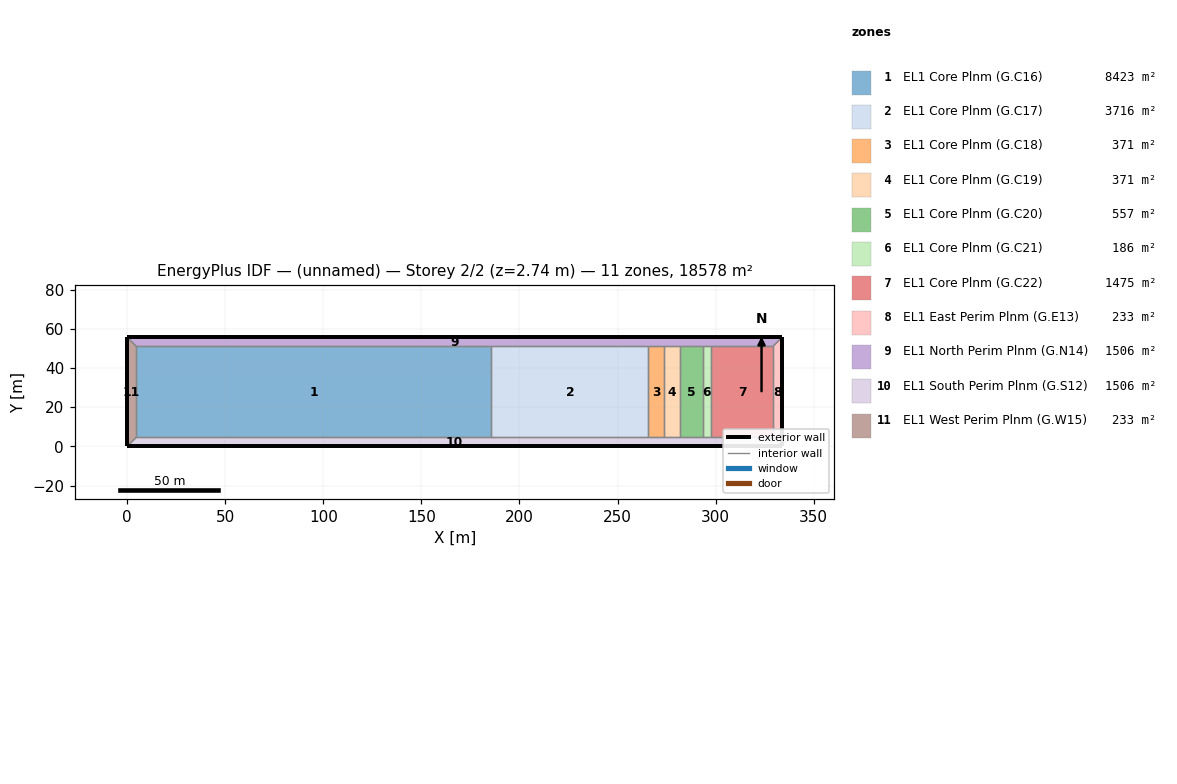
=== STOREY PLAN SPEC (per zone: floor XY polygon, exterior-wall plan segments, windows/doors) ===
zone 1: EL1 Core Plnm (G.C16)  (8422.8 m²)
  floor: (185.72, 51.07) (185.72, 4.57) (4.57, 4.57) (4.57, 51.07)
  interior walls: 4
zone 2: EL1 Core Plnm (G.C17)  (3716.1 m²)
  floor: (265.64, 51.07) (265.64, 4.57) (185.72, 4.57) (185.72, 51.07)
  interior walls: 4
zone 3: EL1 Core Plnm (G.C18)  (371.5 m²)
  floor: (273.63, 51.07) (273.63, 4.57) (265.64, 4.57) (265.64, 51.07)
  interior walls: 4
zone 4: EL1 Core Plnm (G.C19)  (371.4 m²)
  floor: (281.62, 51.07) (281.62, 4.57) (273.63, 4.57) (273.63, 51.07)
  interior walls: 4
zone 5: EL1 Core Plnm (G.C20)  (557.3 m²)
  floor: (293.60, 51.07) (293.60, 4.57) (281.62, 4.57) (281.62, 51.07)
  interior walls: 4
zone 6: EL1 Core Plnm (G.C21)  (185.7 m²)
  floor: (297.59, 51.07) (297.59, 4.57) (293.60, 4.57) (293.60, 51.07)
  interior walls: 4
zone 7: EL1 Core Plnm (G.C22)  (1475.1 m²)
  floor: (329.32, 51.07) (329.32, 4.57) (297.59, 4.57) (297.59, 51.07)
  interior walls: 4
zone 8: EL1 East Perim Plnm (G.E13)  (233.5 m²)
  floor: (333.89, 55.64) (333.89, 0.00) (329.32, 4.57) (329.32, 51.07)
  exterior wall: (333.89, 0.00) – (333.89, 55.64)  [55.6 m]
  interior walls: 3
zone 9: EL1 North Perim Plnm (G.N14)  (1505.7 m²)
  floor: (333.89, 55.64) (329.32, 51.07) (4.57, 51.07) (0.00, 55.64)
  exterior wall: (333.89, 55.64) – (0.00, 55.64)  [333.9 m]
  interior walls: 9
zone 10: EL1 South Perim Plnm (G.S12)  (1505.7 m²)
  floor: (329.32, 4.57) (333.89, 0.00) (0.00, 0.00) (4.57, 4.57)
  exterior wall: (0.00, 0.00) – (333.89, 0.00)  [333.9 m]
  interior walls: 9
zone 11: EL1 West Perim Plnm (G.W15)  (233.5 m²)
  floor: (0.00, 55.64) (4.57, 51.07) (4.57, 4.57) (0.00, 0.00)
  exterior wall: (0.00, 55.64) – (0.00, 0.00)  [55.6 m]
  interior walls: 3

=== DERIVED (storey summary) ===
Building: (unnamed)
Storey: 2 of 2  (floor level z = 2.74 m)
Storey gross floor area: 18578.1 m²
Zones on this storey: 11
  - EL1 Core Plnm (G.C16): floor 8422.8 m²
  - EL1 Core Plnm (G.C17): floor 3716.1 m²
  - EL1 Core Plnm (G.C18): floor 371.5 m²
  - EL1 Core Plnm (G.C19): floor 371.4 m²
  - EL1 Core Plnm (G.C20): floor 557.3 m²
  - EL1 Core Plnm (G.C21): floor 185.7 m²
  - EL1 Core Plnm (G.C22): floor 1475.1 m²
  - EL1 East Perim Plnm (G.E13): floor 233.5 m²; exterior wall 55.6 m (101.8 m²); WWR 0.0%
  - EL1 North Perim Plnm (G.N14): floor 1505.7 m²; exterior wall 333.9 m (610.6 m²); WWR 0.0%
  - EL1 South Perim Plnm (G.S12): floor 1505.7 m²; exterior wall 333.9 m (610.6 m²); WWR 0.0%
  - EL1 West Perim Plnm (G.W15): floor 233.5 m²; exterior wall 55.6 m (101.8 m²); WWR 0.0%
Zone adjacency (shared interzone walls):
  - EL1 Core Plnm (G.C16) ↔ EL1 Core Plnm (G.C17)
  - EL1 Core Plnm (G.C16) ↔ EL1 North Perim Plnm (G.N14)
  - EL1 Core Plnm (G.C16) ↔ EL1 South Perim Plnm (G.S12)
  - EL1 Core Plnm (G.C16) ↔ EL1 West Perim Plnm (G.W15)
  - EL1 Core Plnm (G.C17) ↔ EL1 Core Plnm (G.C18)
  - EL1 Core Plnm (G.C17) ↔ EL1 North Perim Plnm (G.N14)
  - EL1 Core Plnm (G.C17) ↔ EL1 South Perim Plnm (G.S12)
  - EL1 Core Plnm (G.C18) ↔ EL1 Core Plnm (G.C19)
  - EL1 Core Plnm (G.C18) ↔ EL1 North Perim Plnm (G.N14)
  - EL1 Core Plnm (G.C18) ↔ EL1 South Perim Plnm (G.S12)
  - EL1 Core Plnm (G.C19) ↔ EL1 Core Plnm (G.C20)
  - EL1 Core Plnm (G.C19) ↔ EL1 North Perim Plnm (G.N14)
  - EL1 Core Plnm (G.C19) ↔ EL1 South Perim Plnm (G.S12)
  - EL1 Core Plnm (G.C20) ↔ EL1 Core Plnm (G.C21)
  - EL1 Core Plnm (G.C20) ↔ EL1 North Perim Plnm (G.N14)
  - EL1 Core Plnm (G.C20) ↔ EL1 South Perim Plnm (G.S12)
  - EL1 Core Plnm (G.C21) ↔ EL1 Core Plnm (G.C22)
  - EL1 Core Plnm (G.C21) ↔ EL1 North Perim Plnm (G.N14)
  - EL1 Core Plnm (G.C21) ↔ EL1 South Perim Plnm (G.S12)
  - EL1 Core Plnm (G.C22) ↔ EL1 East Perim Plnm (G.E13)
  - EL1 Core Plnm (G.C22) ↔ EL1 North Perim Plnm (G.N14)
  - EL1 Core Plnm (G.C22) ↔ EL1 South Perim Plnm (G.S12)
  - EL1 East Perim Plnm (G.E13) ↔ EL1 North Perim Plnm (G.N14)
  - EL1 East Perim Plnm (G.E13) ↔ EL1 South Perim Plnm (G.S12)
  - EL1 North Perim Plnm (G.N14) ↔ EL1 West Perim Plnm (G.W15)
  - EL1 South Perim Plnm (G.S12) ↔ EL1 West Perim Plnm (G.W15)